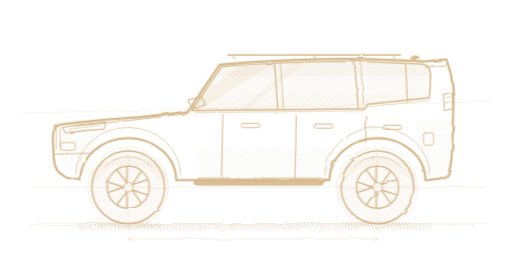
t = 0.00 s
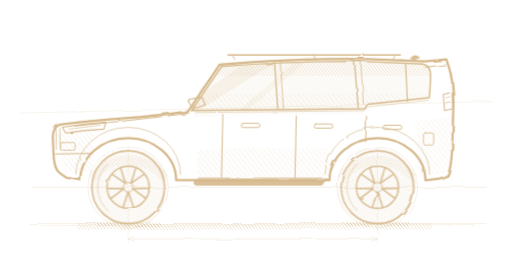
t = 0.26 s
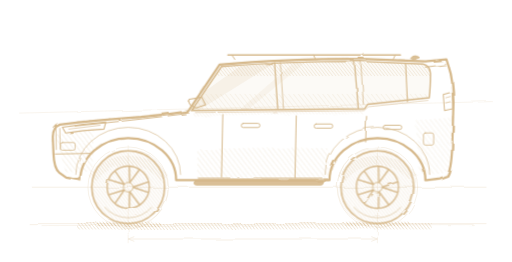
t = 0.53 s
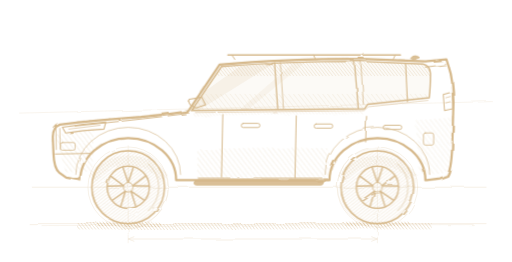
t = 0.79 s

The animated SVG that drew these frames (rendered in a browser with its animation timeline set to each time). Animation: 1 CSS @keyframes rule; one cycle of 1.05 s, repeats indefinitely.

<svg color="#D6B98C" xmlns="http://www.w3.org/2000/svg" width="1600" height="820" viewBox="0 0 1600 820">
<style>
  @keyframes h06spin { to { transform: rotate(-360deg); } }
  .h06w { transform-box: view-box; animation: h06spin 1.05s linear infinite; }
  @media (prefers-reduced-motion: reduce) { .h06w { animation: none; } }
</style>

<defs>
  <filter id="rgh" x="-5%" y="-5%" width="110%" height="110%"><feTurbulence type="fractalNoise" baseFrequency="0.011 0.017" numOctaves="2" seed="71" result="n"></feTurbulence><feDisplacementMap in="SourceGraphic" in2="n" scale="7"></feDisplacementMap></filter>
  <filter id="rgh2" x="-5%" y="-5%" width="110%" height="110%"><feTurbulence type="fractalNoise" baseFrequency="0.013 0.019" numOctaves="2" seed="75" result="n"></feTurbulence><feDisplacementMap in="SourceGraphic" in2="n" scale="10"></feDisplacementMap></filter>
  <filter id="rgh3" x="-5%" y="-5%" width="110%" height="110%"><feTurbulence type="fractalNoise" baseFrequency="0.009 0.014" numOctaves="2" seed="80" result="n"></feTurbulence><feDisplacementMap in="SourceGraphic" in2="n" scale="5"></feDisplacementMap></filter>
  <pattern id="hL" width="12" height="12" patternUnits="userSpaceOnUse" patternTransform="rotate(-38)"><line x1="0" y1="0" x2="0" y2="12" stroke="currentColor" stroke-width="2"></line></pattern>
  <pattern id="hD" width="8" height="8" patternUnits="userSpaceOnUse" patternTransform="rotate(-38)"><line x1="0" y1="0" x2="0" y2="8" stroke="currentColor" stroke-width="2.6"></line></pattern>
  <clipPath id="glassClip"><path d="M 598 346 L 692 208 Q 880 192 1128 192 L 1322 200 Q 1344 204 1346 230 Q 1346 274 1342 306 L 1150 326 L 1140 340 L 598 346 Z"></path></clipPath>
  <g id="wheel">
    <circle r="114" fill="url(#hD)" fill-opacity="0.5"></circle>
    <circle r="114" fill="none" stroke="currentColor" stroke-width="5"></circle>
    <path d="M -74 -62 A 98 98 0 0 1 74 -62" fill="none" stroke="currentColor" stroke-width="3" opacity="0.6"></path>
    <circle r="66" fill="none" stroke="currentColor" stroke-width="4.5"></circle>
    <g stroke="currentColor" stroke-width="4.5" stroke-linecap="round">
      <g id="spk"><path d="M 13 -9 L 60 -23.400000000000002 M 13 9 L 60 23.400000000000002" fill="none"></path></g><use href="#spk" transform="rotate(72)"></use><use href="#spk" transform="rotate(144)"></use><use href="#spk" transform="rotate(216)"></use><use href="#spk" transform="rotate(288)"></use></g>
    <circle r="15" fill="none" stroke="currentColor" stroke-width="3"></circle>
  </g>
</defs>
<g stroke="currentColor" stroke-width="2" fill="none" opacity="0.34" filter="url(#rgh2)" stroke-linecap="round">
  <line x1="100" y1="586" x2="1520" y2="586"></line>
  <line x1="90" y1="700" x2="1520" y2="700"></line>
  <line x1="130" y1="706" x2="1480" y2="703" stroke-width="1.4"></line>
  <circle cx="400" cy="586" r="126" stroke-width="1.8"></circle><circle cx="406" cy="588" r="119" stroke-width="1.2"></circle>
  <circle cx="1180" cy="586" r="126" stroke-width="1.8"></circle><circle cx="1174" cy="584" r="119" stroke-width="1.2"></circle>
  <line x1="400" y1="456" x2="400" y2="732" stroke-width="1.4"></line>
  <line x1="1180" y1="456" x2="1180" y2="732" stroke-width="1.4"></line>
  <line x1="60" y1="354" x2="1540" y2="318" stroke-width="1.4"></line>
  
  <line x1="400" y1="748" x2="1180" y2="748"></line>
  <path d="M 418 741 L 400 748 L 418 755"></path><path d="M 1162 741 L 1180 748 L 1162 755"></path>
  <line x1="400" y1="736" x2="400" y2="760" stroke-width="1.4"></line><line x1="1180" y1="736" x2="1180" y2="760" stroke-width="1.4"></line>
</g>
<g filter="url(#rgh2)">
  <rect x="240" y="698" width="1110" height="20" fill="url(#hD)" opacity="0.7"></rect>
  <rect x="300" y="694" width="200" height="14" fill="url(#hD)" opacity="0.9"></rect>
  <rect x="1080" y="694" width="200" height="14" fill="url(#hD)" opacity="0.9"></rect>
</g>
<g filter="url(#rgh3)">
  <path d="M 598 346 L 692 208 Q 880 192 1128 192 L 1322 200 Q 1344 204 1346 230 Q 1346 274 1342 306 L 1150 326 L 1140 340 L 598 346 Z" fill="currentColor" opacity="0.08"></path>
  <g clip-path="url(#glassClip)"><rect x="500" y="186" width="920" height="52" fill="url(#hD)" opacity="0.5"></rect>
    <path d="M 780 186 L 876 186 L 610 352 L 548 352 Z" fill="currentColor" opacity="0.14"></path>
    <path d="M 930 186 L 966 186 L 764 352 L 738 352 Z" fill="currentColor" opacity="0.1"></path>
    <rect x="500" y="294" width="920" height="58" fill="url(#hL)" opacity="0.4"></rect></g>
</g>
<g filter="url(#rgh2)"><path d="M 616 564 L 616 468 Q 830 458 1024 464 L 1024 564 Z" fill="url(#hL)" opacity="0.5"></path>
  <path d="M 172 420 L 292 406 L 288 536 L 204 540 Z" fill="url(#hL)" opacity="0.55"></path>
  <path d="M 1300 376 L 1412 368 L 1408 538 L 1310 544 Z" fill="url(#hL)" opacity="0.45"></path>
  <path d="M 604 352 Q 800 340 1136 344 L 1136 358 Q 800 354 604 366 Z" fill="url(#hD)" opacity="0.32"></path>
  <path d="M 288 558 A 130 114 0 0 1 512 558" fill="none" stroke="url(#hD)" stroke-width="30" opacity="0.55"></path>
  <path d="M 1068 558 A 130 114 0 0 1 1292 558" fill="none" stroke="url(#hD)" stroke-width="30" opacity="0.55"></path>
  <line x1="618" y1="560" x2="1026" y2="560" stroke="currentColor" stroke-width="10" opacity="0.6"></line></g>
<g filter="url(#rgh)"><g class="h06w" style="transform-origin:400px 586px"><use href="#wheel" transform="translate(400,586)"></use></g><g class="h06w" style="transform-origin:1180px 586px"><use href="#wheel" transform="translate(1180,586)"></use></g></g>
<g stroke="currentColor" fill="none" stroke-linecap="round" stroke-linejoin="round" filter="url(#rgh)">
  <path d="M 206 556 L 184 540 Q 168 528 166 480 L 164 428 Q 164 398 186 390 Q 300 376 440 366 Q 545 356 588 348 L 686 202 Q 880 184 1130 184 L 1330 192 L 1396 186 L 1404 212 Q 1416 244 1418 320 L 1414 462 Q 1411 532 1398 550 L 1376 558 L 1330 564 A 150 132 0 0 0 1030 564 L 550 564 A 150 132 0 0 0 250 564 Z" stroke-width="7"></path>
  <path d="M 598 346 L 692 208 Q 880 192 1128 192 L 1322 200 Q 1344 204 1346 230 Q 1346 274 1342 306 L 1150 326 L 1140 340 L 598 346 Z" stroke-width="4.5"></path>
  <path d="M 610 352 L 1138 346 L 1152 334 L 1338 314" stroke-width="2.4" opacity="0.7"></path>
  <line x1="858" y1="196" x2="868" y2="342" stroke-width="4"></line><line x1="876" y1="196" x2="886" y2="341" stroke-width="2.4"></line>
  <line x1="1108" y1="194" x2="1120" y2="338" stroke-width="4"></line><line x1="1128" y1="194" x2="1136" y2="326" stroke-width="2.4"></line>
  <line x1="1268" y1="198" x2="1274" y2="318" stroke-width="3.5"></line>
  <path d="M 234 394 Q 420 376 578 356" stroke-width="3.5"></path>
  <path d="M 194 398 Q 258 388 330 382 L 324 404 Q 256 408 204 416 Z" stroke-width="3.5"></path><path d="M 214 404 L 312 392" stroke-width="2"></path>
  <path d="M 174 404 L 175 468 M 186 402 L 187 466" stroke-width="2.4"></path>
  <path d="M 172 482 L 280 480" stroke-width="3"></path><rect x="188" y="446" width="46" height="24" rx="6" stroke-width="2.6"></rect>
  <path d="M 696 358 L 692 554" stroke-width="3.2"></path><path d="M 926 362 L 922 556" stroke-width="3.2"></path><path d="M 1146 364 L 1143 444" stroke-width="3.2"></path>
  <rect x="754" y="386" width="58" height="13" rx="6" stroke-width="3"></rect><rect x="982" y="388" width="58" height="13" rx="6" stroke-width="3"></rect><rect x="1198" y="392" width="58" height="13" rx="6" stroke-width="3"></rect>
  <path d="M 596 330 L 584 312 L 630 304 L 642 328 L 612 338 Z" stroke-width="3.5"></path><path d="M 608 338 L 598 346" stroke-width="3"></path>
  <rect x="606" y="566" width="404" height="13" rx="7" stroke-width="3" fill="currentColor" fill-opacity="0.9"></rect>
  <path d="M 712 172 L 1252 172" stroke-width="4.5"></path><path d="M 724 172 L 734 186 M 980 172 L 986 185 M 1236 172 L 1228 188" stroke-width="3"></path>
  <path d="M 1284 182 Q 1296 168 1312 180 L 1296 186 Z" stroke-width="3" fill="currentColor" fill-opacity="0.9"></path>
  <path d="M 1330 210 L 1394 202" stroke-width="3"></path>
  <path d="M 1386 296 L 1414 288 L 1416 340 L 1390 346 Z" stroke-width="3.2"></path><path d="M 1394 306 L 1408 302 M 1394 322 L 1408 318" stroke-width="2"></path>
  <rect x="1324" y="416" width="32" height="38" rx="6" stroke-width="2.6"></rect>
  <path d="M 236 546 A 160 144 0 0 1 564 546" stroke-width="3" opacity="0.7"></path><path d="M 1016 546 A 160 144 0 0 1 1344 546" stroke-width="3" opacity="0.7"></path>
</g>
<g stroke="currentColor" fill="none" stroke-linecap="round" opacity="0.45" filter="url(#rgh2)">
  <path d="M 206 556 L 184 540 Q 168 528 166 480 L 164 428 Q 164 398 186 390 Q 300 376 440 366 Q 545 356 588 348 L 686 202 Q 880 184 1130 184 L 1330 192 L 1396 186 L 1404 212 Q 1416 244 1418 320 L 1414 462 Q 1411 532 1398 550 L 1376 558 L 1330 564 A 150 132 0 0 0 1030 564 L 550 564 A 150 132 0 0 0 250 564 Z" stroke-width="2.2"></path>
</g>
</svg>
